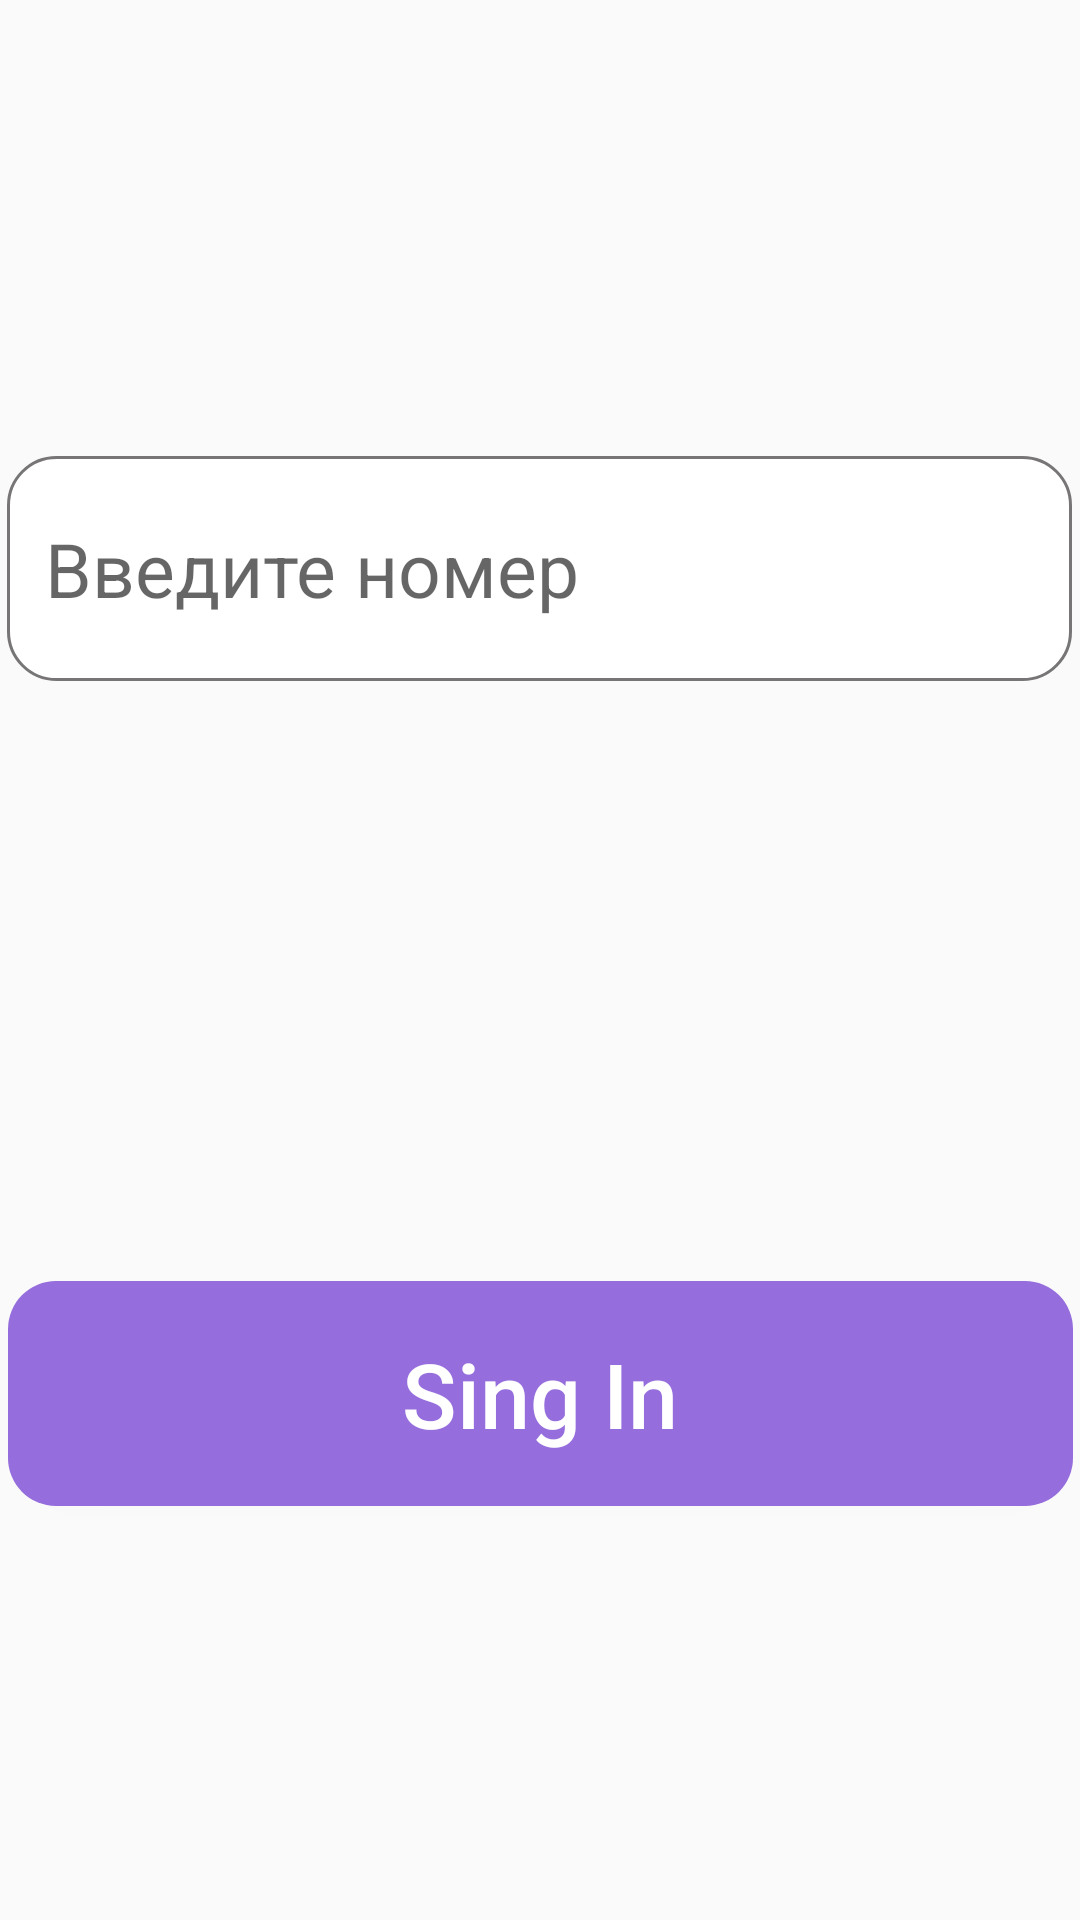

Reconstruct the res/layout file that produces this screen, plus the resources it refers to.
<!-- AndroidManifest.xml: application theme Theme.M3_hw1 -->
<!-- res/layout/activity_main.xml -->
<?xml version="1.0" encoding="utf-8"?>
<androidx.constraintlayout.widget.ConstraintLayout xmlns:android="http://schemas.android.com/apk/res/android"
    xmlns:app="http://schemas.android.com/apk/res-auto"
    xmlns:tools="http://schemas.android.com/tools"
    android:layout_width="match_parent"
    android:layout_height="match_parent"
    tools:context=".MainActivity">

    <EditText
        android:id="@+id/edi"
        android:layout_width="355dp"
        android:layout_height="75dp"
        android:layout_marginTop="152dp"
        android:hint="  Введите номер"
        android:textSize="25sp"
        android:background="@drawable/btn_edit_text"
        app:layout_constraintEnd_toEndOf="parent"
        app:layout_constraintHorizontal_bias="0.493"
        app:layout_constraintStart_toStartOf="parent"
        app:layout_constraintTop_toTopOf="parent"
        tools:ignore="MissingConstraints" />

    <Button
        android:id="@+id/bt"
        android:layout_width="355dp"
        android:layout_height="75dp"
        android:layout_marginTop="200dp"
        android:background="@drawable/btn_button"
        android:text="Sing In"
        android:textSize="30sp"
        android:textColor="@color/white"
        android:textAllCaps="false"
        app:layout_constraintEnd_toEndOf="parent"
        app:layout_constraintStart_toStartOf="parent"
        app:layout_constraintTop_toBottomOf="@+id/edi"
        tools:ignore="MissingConstraints" />


</androidx.constraintlayout.widget.ConstraintLayout>
<!-- resources referenced by this layout -->
<resources>
  <color name="white">#FFFFFFFF</color>
  <!-- drawable btn_button (drawable) -->
  <?xml version="1.0" encoding="utf-8"?>
  <shape xmlns:android="http://schemas.android.com/apk/res/android">
      <corners android:radius="16dp"></corners>
      <solid android:color="@color/purple"></solid>
  </shape>
  <!-- drawable btn_edit_text (drawable) -->
  <?xml version="1.0" encoding="utf-8"?>
  <shape xmlns:android="http://schemas.android.com/apk/res/android">
      <stroke android:width="1dp" android:color="@color/grey"/>
      <corners android:radius="16dp"></corners>
      <solid android:color="@color/white"></solid>
  </shape>
  <style name="Theme.M3_hw1" parent="Theme.MaterialComponents.DayNight.NoActionBar.Bridge">
          
          <item name="colorPrimary">@color/purple_500</item>
          <item name="colorPrimaryVariant">@color/purple_700</item>
          <item name="colorOnPrimary">@color/white</item>
          
          <item name="colorSecondary">@color/teal_200</item>
          <item name="colorSecondaryVariant">@color/teal_700</item>
          <item name="colorOnSecondary">@color/black</item>
          
          <item name="android:statusBarColor">?attr/colorPrimaryVariant</item>
          
      </style>
  <color name="purple">#956DDC</color>
  <color name="grey">#777575</color>
  <color name="purple_500">#FF6200EE</color>
  <color name="purple_700">#FF3700B3</color>
  <color name="teal_200">#FF03DAC5</color>
  <color name="teal_700">#FF018786</color>
  <color name="black">#FF000000</color>
</resources>
